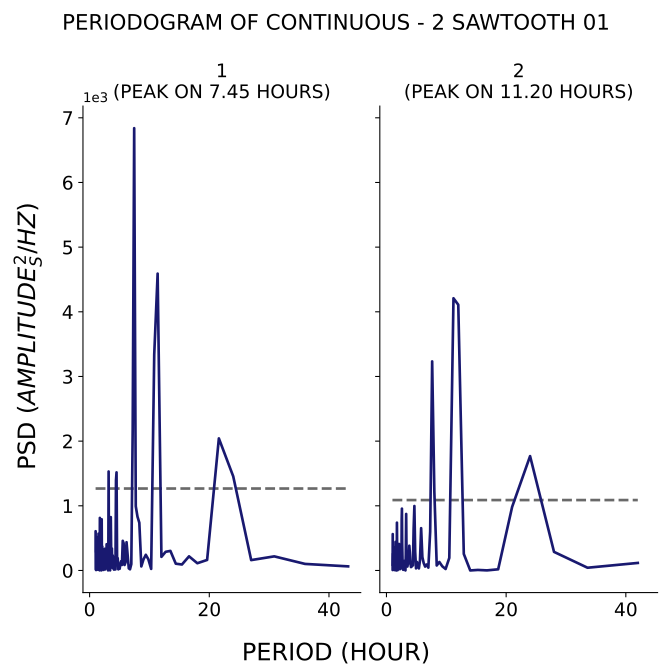

Values plotted in this chart, from the file beside it:
test, period, psd
1, 43.2, 63.75
1, 36.0, 101.8
1, 30.86, 218.5
1, 27.0, 160.8
1, 24.0, 1456
1, 21.6, 2042
1, 19.64, 163.2
1, 18.0, 112.4
1, 16.62, 218.8
1, 15.43, 92.61
1, 14.4, 105.2
1, 13.5, 303.1
1, 12.71, 289
1, 12.0, 211.1
1, 11.37, 4590
1, 10.8, 3342
1, 10.29, 24.81
1, 9.818, 172.9
1, 9.391, 242.6
1, 9.0, 171.1
1, 8.64, 63.19
1, 8.308, 737.7
1, 8.0, 832.7
1, 7.714, 993.3
1, 7.448, 6839
1, 7.2, 2179
1, 6.968, 99.2
1, 6.75, 18.67
1, 6.545, 33.32
1, 6.353, 234.7
1, 6.171, 437.1
1, 6.0, 123.6
1, 5.838, 85.36
1, 5.684, 423.3
1, 5.538, 458.7
1, 5.4, 85.63
1, 5.268, 144.3
1, 5.143, 105.9
1, 5.023, 27.17
1, 4.909, 33.17
1, 4.8, 18.05
1, 4.696, 191.1
1, 4.596, 103
1, 4.5, 1517
1, 4.408, 1393
1, 4.32, 16.87
1, 4.235, 16.91
1, 4.154, 63.75
1, 4.075, 13.44
1, 4.0, 23.23
1, 3.927, 204.1
1, 3.857, 233.6
1, 3.789, 42.92
1, 3.724, 339.7
1, 3.661, 80.93
1, 3.6, 297.5
1, 3.541, 825.2
1, 3.484, 268.9
1, 3.429, 2.108
1, 3.375, 31.91
... 317 more rows
